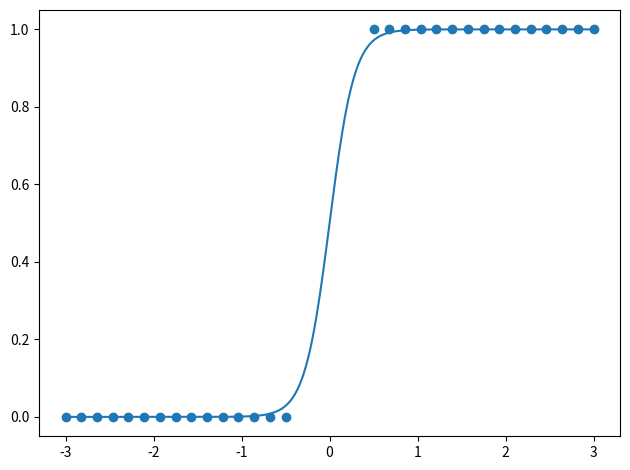

Here is the Python script that generated this plot:
import numpy as np
import matplotlib.pyplot as plt

def table(h,r):
    w=[max(len(str(h[i])),*(len(str(row[i])) for row in r)) for i in range(len(h))]
    print(" | ".join(str(h[i]).ljust(w[i]) for i in range(len(h))))
    print("-+-".join("-"*w[i] for i in range(len(h))))
    for row in r:
        print(" | ".join(str(row[i]).ljust(w[i]) for i in range(len(h))))

x=np.r_[np.linspace(-3,-0.5,15),np.linspace(0.5,3,15)]
y=np.r_[np.zeros(15),np.ones(15)]
w=0.0
b=0.0
lr=0.5
for _ in range(2000):
    z=w*x+b
    p=1/(1+np.exp(-z))
    dw=np.mean((p-y)*x)
    db=np.mean(p-y)
    w-=lr*dw
    b-=lr*db
z=w*x+b
p=1/(1+np.exp(-z))
loss=-np.mean(y*np.log(p+1e-9)+(1-y)*np.log(1-p+1e-9))
rows=[["w",f"{w:.6f}"],["b",f"{b:.6f}"],["loss",f"{loss:.6f}"]]
table(["param","value"],rows)
xx=np.linspace(x.min(),x.max(),300)
pp=1/(1+np.exp(-(w*xx+b)))
plt.scatter(x,y)
plt.plot(xx,pp)
plt.tight_layout()
plt.show()
